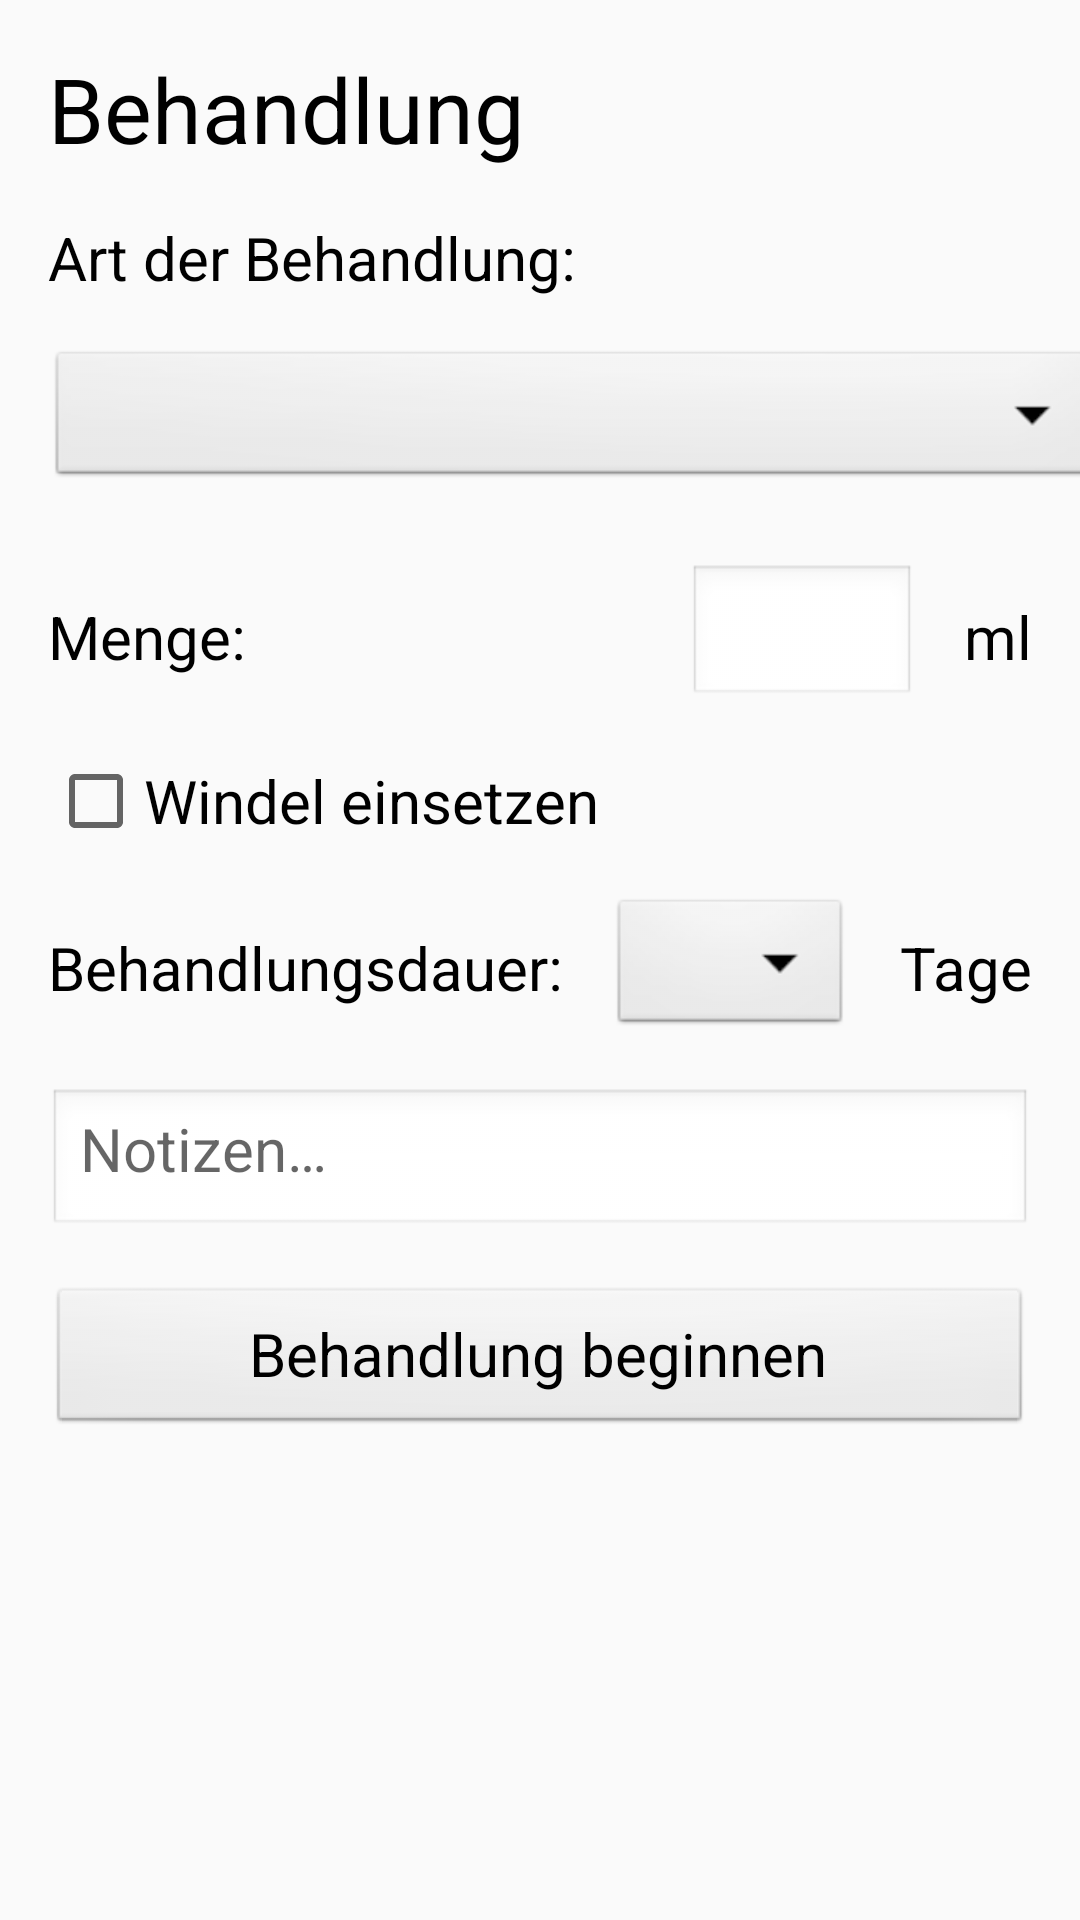

Android layout source for this screen:
<!-- AndroidManifest.xml: application theme AppTheme -->
<!-- res/layout/activity_neue_behandlung.xml -->
<?xml version="1.0" encoding="utf-8"?>
<android.support.constraint.ConstraintLayout xmlns:android="http://schemas.android.com/apk/res/android"
    xmlns:app="http://schemas.android.com/apk/res-auto"
    xmlns:tools="http://schemas.android.com/tools"
    android:layout_width="match_parent"
    android:layout_height="match_parent"
    tools:context="com.example.d.ebee.NeueBehandlung">

    <ScrollView
        android:layout_width="match_parent"
        android:layout_height="match_parent">

        <android.support.constraint.ConstraintLayout
            android:layout_width="match_parent"
            android:layout_height="wrap_content">

            <EditText
                android:id="@+id/neueBehandlung_EditText_Notiz"
                android:layout_width="0dp"
                android:layout_height="50dp"
                android:layout_marginEnd="16dp"
                android:layout_marginStart="16dp"
                android:layout_marginTop="16dp"
                android:ems="10"
                android:gravity="start"
                android:hint="@string/notizen"
                android:inputType="textMultiLine"
                app:layout_constraintEnd_toEndOf="parent"
                app:layout_constraintStart_toStartOf="parent"
                app:layout_constraintTop_toBottomOf="@+id/neueBehandlung_Spinner_Behandlungsdauer" />

            <TextView
                android:id="@+id/ueberschrift"
                android:layout_width="wrap_content"
                android:layout_height="wrap_content"
                android:layout_marginStart="16dp"
                android:layout_marginTop="16dp"
                android:text="@string/Behandlung"
                android:textAppearance="@style/TextAppearance.AppCompat.Display1"
                android:textSize="30sp"
                app:layout_constraintStart_toStartOf="parent"
                app:layout_constraintTop_toTopOf="parent" />

            <TextView
                android:id="@+id/ml"
                style="@style/TextViewStyleNormal"
                android:layout_width="wrap_content"
                android:layout_marginEnd="16dp"
                android:text="@string/ml"
                app:layout_constraintBottom_toBottomOf="@+id/neueBehandlung_EditText_MLSaeure"
                app:layout_constraintEnd_toEndOf="parent"
                app:layout_constraintTop_toTopOf="@+id/neueBehandlung_EditText_MLSaeure" />

            <TextView
                android:id="@+id/neueBehandlung.Menge"
                android:layout_width="wrap_content"
                android:layout_height="wrap_content"
                android:layout_marginStart="16dp"
                android:text="@string/ernten.menge"
                app:layout_constraintBottom_toBottomOf="@+id/neueBehandlung_EditText_MLSaeure"
                app:layout_constraintStart_toStartOf="parent"
                app:layout_constraintTop_toTopOf="@+id/neueBehandlung_EditText_MLSaeure" />

            <TextView
                android:id="@+id/Behandlungsart"
                style="@style/TextViewStyleNormal"
                android:layout_width="wrap_content"
                android:layout_marginStart="16dp"
                android:layout_marginTop="16dp"
                android:text="@string/neueBehandlung.behandlungsart"
                app:layout_constraintStart_toStartOf="parent"
                app:layout_constraintTop_toBottomOf="@+id/ueberschrift" />

            <Spinner
                android:id="@+id/neueBehandlung_Spinner_Behandlungsart"
                android:layout_width="352dp"
                android:layout_height="wrap_content"
                android:layout_marginStart="16dp"
                android:layout_marginTop="16dp"
                android:background="@android:drawable/btn_dropdown"
                app:layout_constraintStart_toStartOf="parent"
                app:layout_constraintTop_toBottomOf="@+id/Behandlungsart" />

            <CheckBox
                android:id="@+id/neueBehandlung_CheckBox_WindelEingesetzt"
                android:layout_width="wrap_content"
                android:layout_height="30dp"
                android:layout_marginStart="16dp"
                android:layout_marginTop="16dp"
                android:text="@string/neueBehandlung.windel"
                android:textAppearance="@android:style/TextAppearance.Material.Small"
                android:textSize="20sp"
                app:layout_constraintStart_toStartOf="parent"
                app:layout_constraintTop_toBottomOf="@+id/neueBehandlung_EditText_MLSaeure" />

            <EditText
                android:id="@+id/neueBehandlung_EditText_MLSaeure"
                android:layout_width="76dp"
                android:layout_height="wrap_content"
                android:layout_marginEnd="16dp"
                android:layout_marginTop="24dp"
                android:ems="10"
                android:inputType="number"
                app:layout_constraintEnd_toStartOf="@+id/ml"
                app:layout_constraintTop_toBottomOf="@+id/neueBehandlung_Spinner_Behandlungsart" />

            <Button
                android:id="@+id/BehandlungBeginnen"
                android:layout_width="0dp"
                android:layout_height="50dp"
                android:layout_marginEnd="16dp"
                android:layout_marginStart="16dp"
                android:layout_marginTop="16dp"
                android:onClick="behandlungBeginnen"
                android:text="@string/neueBehandlung.beginnen"
                android:textSize="20sp"
                app:layout_constraintEnd_toEndOf="parent"
                app:layout_constraintStart_toStartOf="parent"
                app:layout_constraintTop_toBottomOf="@+id/neueBehandlung_EditText_Notiz" />

            <Spinner
                android:id="@+id/neueBehandlung_Spinner_Behandlungsdauer"
                android:layout_width="wrap_content"
                android:layout_height="wrap_content"
                android:layout_marginEnd="16dp"
                android:layout_marginTop="16dp"
                app:layout_constraintEnd_toStartOf="@+id/textView44"
                app:layout_constraintTop_toBottomOf="@+id/neueBehandlung_CheckBox_WindelEingesetzt" />

            <TextView
                android:id="@+id/textView44"
                android:layout_width="wrap_content"
                android:layout_height="wrap_content"
                android:layout_marginEnd="16dp"
                android:text="@string/neueBehandlung.tage"
                app:layout_constraintBottom_toBottomOf="@+id/neueBehandlung_Spinner_Behandlungsdauer"
                app:layout_constraintEnd_toEndOf="parent"
                app:layout_constraintTop_toTopOf="@+id/neueBehandlung_Spinner_Behandlungsdauer" />

            <TextView
                android:id="@+id/behandlungsdauer"
                android:layout_width="wrap_content"
                android:layout_height="wrap_content"
                android:layout_marginBottom="8dp"
                android:layout_marginStart="16dp"
                android:layout_marginTop="8dp"
                android:text="@string/behandlungsdauer"
                app:layout_constraintBottom_toBottomOf="@+id/neueBehandlung_Spinner_Behandlungsdauer"
                app:layout_constraintStart_toStartOf="parent"
                app:layout_constraintTop_toTopOf="@+id/neueBehandlung_Spinner_Behandlungsdauer" />
        </android.support.constraint.ConstraintLayout>
    </ScrollView>


</android.support.constraint.ConstraintLayout>
<!-- resources referenced by this layout -->
<resources>
  <string name="Behandlung">Behandlung</string>
  <string name="behandlungsdauer">Behandlungsdauer:</string>
  <string name="ernten.menge">Menge:</string>
  <string name="ml">ml</string>
  <string name="neueBehandlung.beginnen">Behandlung beginnen</string>
  <string name="neueBehandlung.behandlungsart">Art der Behandlung:</string>
  <string name="neueBehandlung.tage">Tage</string>
  <string name="neueBehandlung.windel">Windel einsetzen</string>
  <string name="notizen">Notizen…</string>
  <style name="TextViewStyleNormal" parent="android:Widget.TextView">
          <item name="android:textSize">20sp</item>
          <item name="android:layout_height">wrap_content</item>
          <item name="android:layout_marginStart">16dp</item>
          <item name="android:layout_marginEnd">16dp</item>
      </style>
  <style name="AppTheme" parent="Theme.AppCompat.Light.DarkActionBar"> 
          
          <item name="colorPrimary">#FFBF00</item>
          <item name="colorPrimaryDark">#000000</item>
          <item name="colorAccent">#8A4B08</item>
          <item name="android:textColor">#000000</item>
          <item name="android:textColorPrimary">#000000</item>
  
          
          <item name="android:spinnerStyle">@style/SpinnerStyle</item>
          <item name="android:buttonStyle">@style/ButtonNormalStyle</item>
          <item name="android:textViewStyle">@style/TextViewStyleNormal</item>
          <item name="editTextStyle">@style/EditTextSytle</item>
          <item name="actionBarStyle">@style/MyActionBar</item>
  
      </style>
  <style name="SpinnerStyle" parent="android:Widget.Spinner">
          <item name="android:background">@android:drawable/btn_dropdown</item>
          <item name="android:popupBackground">@android:drawable/ic_dialog_info</item>
      </style>
  <style name="ButtonNormalStyle" parent="android:Widget.Button">
          <item name="android:layout_height">50dp</item>
          <item name="android:layout_width">match_parent</item>
          <item name="android:textSize">20sp</item>
          <item name="android:layout_marginStart">16dp</item>
          <item name="android:layout_marginEnd">16dp</item>
      </style>
  <style name="EditTextSytle" parent="android:Widget.EditText">
          <item name="android:textSize">20sp</item>
          <item name="android:layout_marginStart">16dp</item>
          <item name="android:layout_marginEnd">16dp</item>
          <item name="android:layout_height">wrap_content</item>
          <item name="android:background">@android:drawable/edit_text</item>
  
      </style>
  <style name="MyActionBar" parent="@style/Widget.AppCompat.ActionBar.Solid">
          <item name="titleTextStyle">@style/MyTitleTextStyle</item>
      </style>
  <style name="MyTitleTextStyle" parent="@style/TextAppearance.AppCompat.Widget.ActionBar.Title">
          <item name="android:textColor">#000000</item>
      </style>
</resources>
